Photos from the image-classification dataset "recaptcha_tiles" in the GitHub repository likeblossom/breaking-reCAPTCHA. Its 12 classes are: bicycle, bridge, bus, car, chimney, crosswalk, hydrant, motorcycle, mountain, stairs, tractor, traffic light.

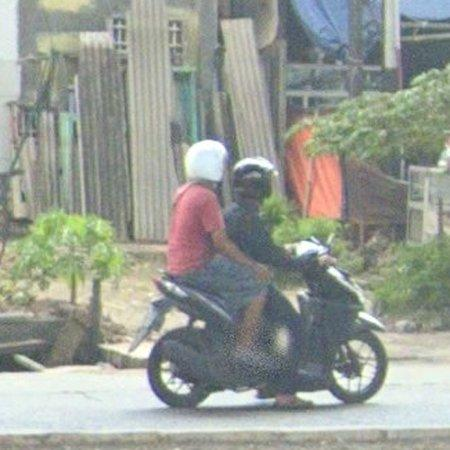
Label: motorcycle

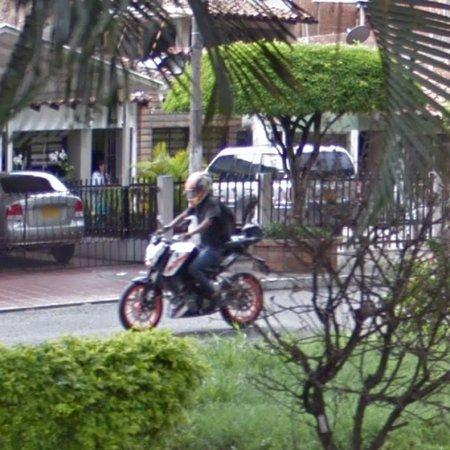
Label: motorcycle

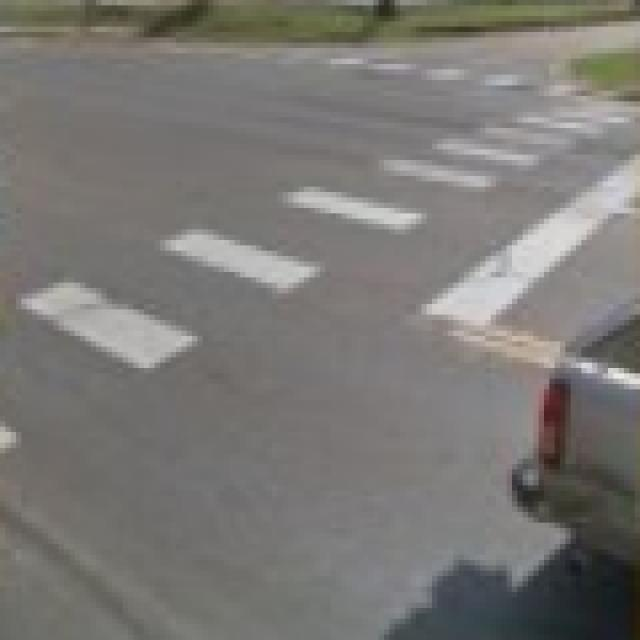
Label: crosswalk

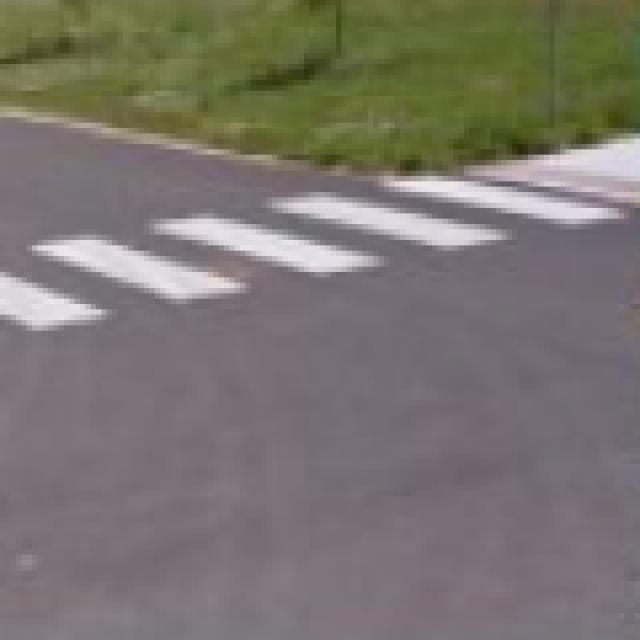
Label: crosswalk

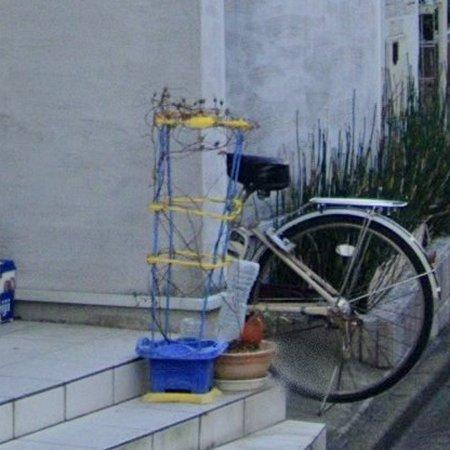
Label: bicycle

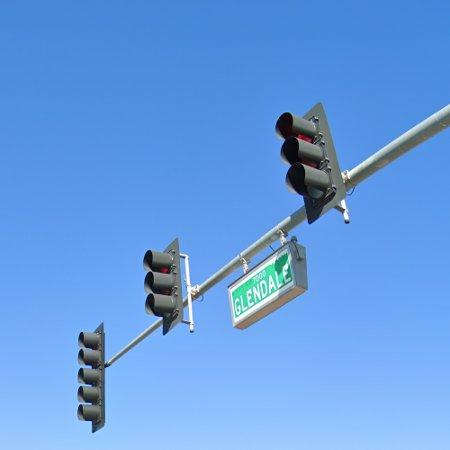
Label: traffic light
